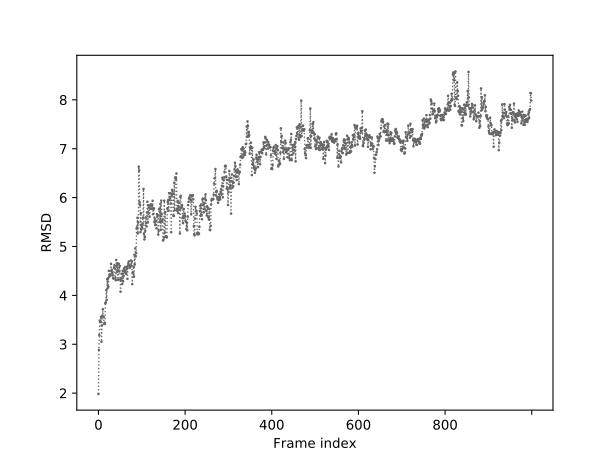

Source data for this figure (header and first rows):
0	1.983
1	2.887
2	3.187
3	3.486
4	3.456
5	3.468
6	3.560
7	3.052
8	3.386
9	3.586
10	3.717
11	3.568
12	3.554
13	3.416
14	3.434
15	3.417
16	3.840
17	3.856
18	4.106
19	3.907
20	4.335
21	4.144
22	4.347
23	4.178
24	4.502
25	4.384
26	4.409
27	4.430
28	4.408
29	4.645
30	4.492
31	4.524
32	4.454
33	4.409
34	4.354
35	4.343
36	4.574
37	4.616
38	4.549
39	4.347
40	4.309
41	4.724
42	4.606
43	4.482
44	4.657
45	4.318
46	4.513
47	4.646
48	4.489
49	4.605
50	4.328
51	4.076
52	4.306
53	4.343
54	4.443
55	4.234
56	4.505
57	4.286
58	4.398
59	4.549
60	4.487
... 939 more rows
